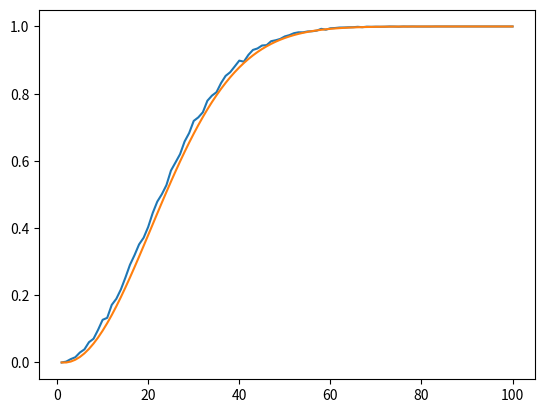

The script that saved this image: (Note: this script raises an exception after producing the figure.)
import random

import matplotlib.pyplot as plt
import numpy as np
from scipy.special import perm


def get_p(m: int, n: int):
    q = 0
    for i in range(m):
        s = set()
        for j in range(n):
            day = random.randint(1, 365)
            if day in s:
                q += 1
                break
            else:
                s.add(day)
    return q / m


if __name__ == '__main__':
    # 每班人数 1 ~ 100 进行统计分析
    n_p = np.zeros((100, 3))
    for _i in range(100):
        print('\r{:.0f}%'.format((_i / 10) ** 2), end='')
        n_p[_i, :] = (
            _i + 1,
            sum([get_p(1000, _i + 1) for _ in range(5)]) / 5,
            1 - perm(365, _i) / 365 ** _i,
        )
    print('\r', end='')
    plt.plot(n_p[:, 0], n_p[:, 1])
    plt.plot(n_p[:, 0], n_p[:, 2])
    plt.show()

    # 用户输入
    while True:
        try:
            _m, _n = [int(x) for x in input().split()]
            print(get_p(_m, _n))
        except ValueError:
            break
